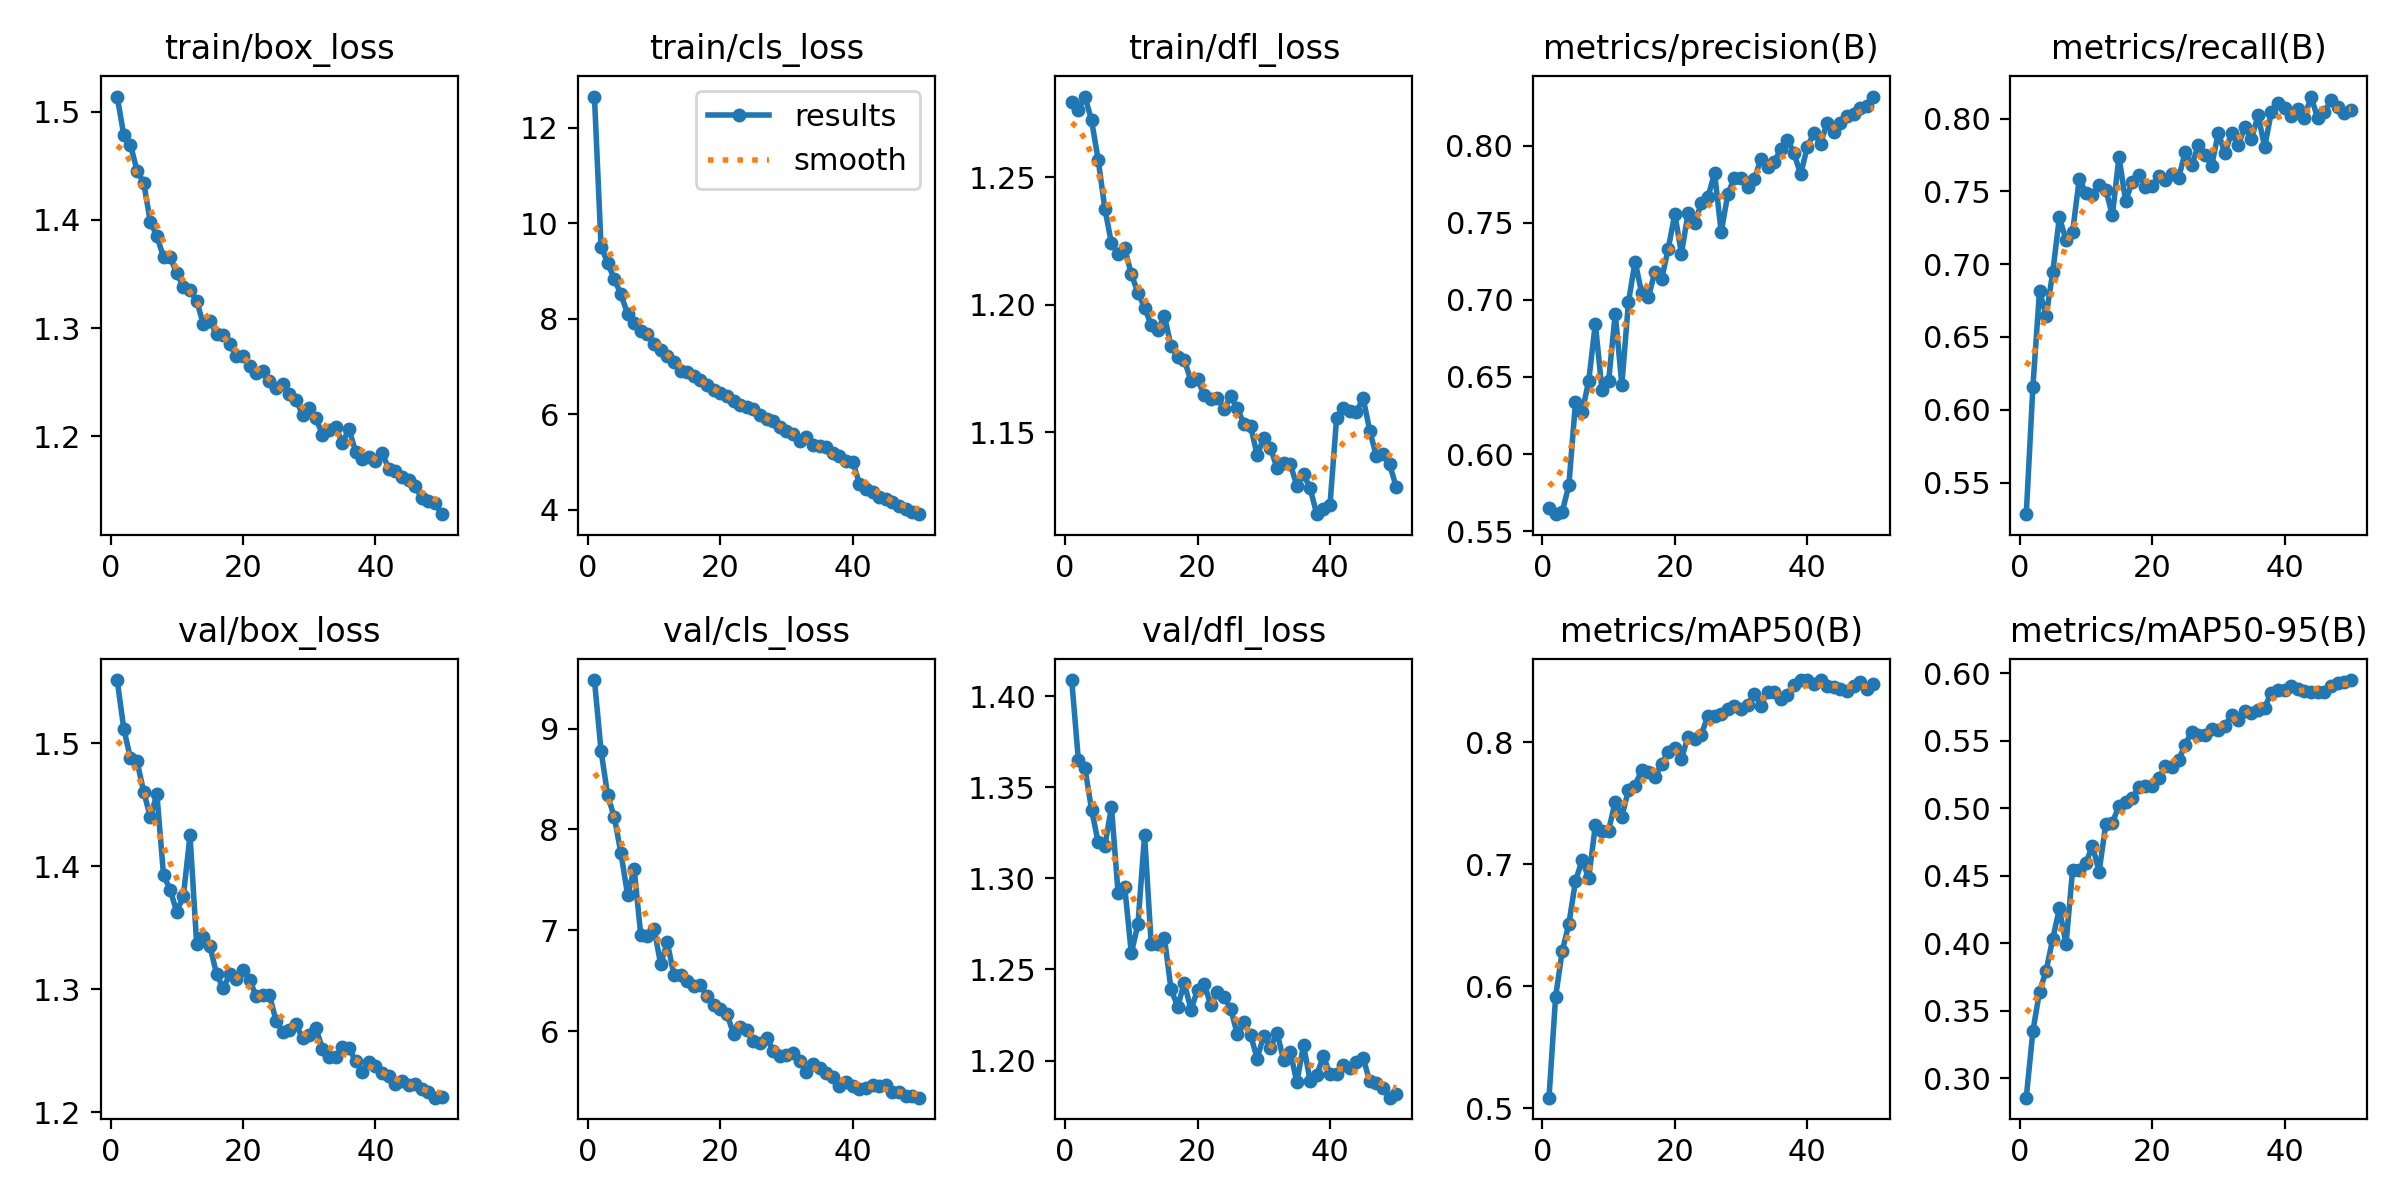

The data file committed next to this chart (first rows):
epoch, time, train/box_loss, train/cls_loss, train/dfl_loss, metrics/precision(B), metrics/recall(B), metrics/mAP50(B), metrics/mAP50-95(B), val/box_loss, val/cls_loss, val/dfl_loss, lr/pg0, lr/pg1, lr/pg2
1, 169.4, 1.514, 12.65, 1.28, 0.565, 0.5282, 0.5089, 0.2855, 1.551, 9.48, 1.409, 0.000277, 0.000277, 0.000277
2, 332.7, 1.478, 9.506, 1.277, 0.5611, 0.6159, 0.5916, 0.3348, 1.512, 8.778, 1.365, 0.0005437, 0.0005437, 0.0005437
3, 487.8, 1.47, 9.17, 1.282, 0.5626, 0.6817, 0.6289, 0.3639, 1.488, 8.338, 1.36, 0.0007994, 0.0007994, 0.0007994
4, 643.6, 1.445, 8.825, 1.272, 0.5799, 0.6646, 0.6512, 0.3797, 1.485, 8.122, 1.338, 0.0007835, 0.0007835, 0.0007835
5, 799.5, 1.434, 8.514, 1.257, 0.6336, 0.6946, 0.6863, 0.4032, 1.461, 7.765, 1.32, 0.000767, 0.000767, 0.000767
6, 955.4, 1.398, 8.101, 1.238, 0.6272, 0.7322, 0.7034, 0.4257, 1.44, 7.355, 1.318, 0.0007505, 0.0007505, 0.0007505
7, 1110, 1.385, 7.905, 1.224, 0.6475, 0.7168, 0.6887, 0.3992, 1.458, 7.607, 1.339, 0.000734, 0.000734, 0.000734
8, 1266, 1.365, 7.738, 1.22, 0.6846, 0.7225, 0.7319, 0.4544, 1.393, 6.952, 1.292, 0.0007175, 0.0007175, 0.0007175
9, 1420, 1.366, 7.687, 1.222, 0.6415, 0.7585, 0.7275, 0.4545, 1.381, 6.941, 1.295, 0.0007011, 0.0007011, 0.0007011
10, 1572, 1.351, 7.479, 1.212, 0.6472, 0.7492, 0.7276, 0.4594, 1.363, 7.019, 1.259, 0.0006846, 0.0006846, 0.0006846
11, 1720, 1.338, 7.355, 1.205, 0.6911, 0.7472, 0.7514, 0.4721, 1.376, 6.667, 1.275, 0.0006681, 0.0006681, 0.0006681
12, 1876, 1.335, 7.224, 1.199, 0.6449, 0.7542, 0.7391, 0.4528, 1.425, 6.881, 1.324, 0.0006516, 0.0006516, 0.0006516
13, 2031, 1.325, 7.1, 1.192, 0.6987, 0.7513, 0.7609, 0.4881, 1.337, 6.559, 1.264, 0.0006351, 0.0006351, 0.0006351
14, 2182, 1.304, 6.914, 1.19, 0.7248, 0.7336, 0.7645, 0.4892, 1.343, 6.558, 1.264, 0.0006186, 0.0006186, 0.0006186
15, 2337, 1.307, 6.875, 1.196, 0.7043, 0.7738, 0.7772, 0.5016, 1.335, 6.5, 1.267, 0.0006021, 0.0006021, 0.0006021
16, 2493, 1.295, 6.799, 1.184, 0.7016, 0.7434, 0.7757, 0.5045, 1.312, 6.452, 1.239, 0.0005856, 0.0005856, 0.0005856
17, 2641, 1.294, 6.707, 1.18, 0.7183, 0.7566, 0.7711, 0.5075, 1.3, 6.46, 1.23, 0.0005691, 0.0005691, 0.0005691
18, 2790, 1.286, 6.615, 1.178, 0.7134, 0.7616, 0.7823, 0.5154, 1.312, 6.348, 1.243, 0.0005526, 0.0005526, 0.0005526
19, 2938, 1.274, 6.5, 1.17, 0.7331, 0.7532, 0.7919, 0.516, 1.308, 6.263, 1.228, 0.0005361, 0.0005361, 0.0005361
20, 3089, 1.275, 6.449, 1.171, 0.7555, 0.754, 0.7953, 0.5164, 1.316, 6.224, 1.239, 0.0005196, 0.0005196, 0.0005196
21, 3240, 1.265, 6.383, 1.165, 0.73, 0.7603, 0.7864, 0.522, 1.308, 6.177, 1.242, 0.0005031, 0.0005031, 0.0005031
22, 3393, 1.259, 6.288, 1.163, 0.7562, 0.7579, 0.8046, 0.5311, 1.294, 5.975, 1.23, 0.0004866, 0.0004866, 0.0004866
23, 3549, 1.26, 6.203, 1.163, 0.7497, 0.7618, 0.8025, 0.5303, 1.296, 6.039, 1.238, 0.0004701, 0.0004701, 0.0004701
24, 3704, 1.251, 6.156, 1.159, 0.7625, 0.7593, 0.8061, 0.5356, 1.295, 6.017, 1.235, 0.0004537, 0.0004537, 0.0004537
25, 3863, 1.245, 6.118, 1.164, 0.7664, 0.7769, 0.8216, 0.547, 1.274, 5.906, 1.228, 0.0004372, 0.0004372, 0.0004372
26, 4027, 1.248, 5.98, 1.159, 0.7823, 0.7681, 0.8216, 0.5566, 1.265, 5.884, 1.214, 0.0004207, 0.0004207, 0.0004207
27, 4197, 1.239, 5.902, 1.153, 0.7439, 0.7822, 0.8232, 0.5542, 1.267, 5.932, 1.221, 0.0004042, 0.0004042, 0.0004042
28, 4351, 1.234, 5.866, 1.152, 0.7684, 0.7754, 0.827, 0.554, 1.271, 5.81, 1.214, 0.0003877, 0.0003877, 0.0003877
29, 4502, 1.22, 5.741, 1.141, 0.7792, 0.7676, 0.8294, 0.5589, 1.26, 5.759, 1.201, 0.0003712, 0.0003712, 0.0003712
30, 4655, 1.226, 5.656, 1.148, 0.779, 0.7904, 0.8271, 0.5581, 1.262, 5.762, 1.214, 0.0003547, 0.0003547, 0.0003547
31, 4810, 1.217, 5.591, 1.144, 0.7729, 0.7761, 0.8302, 0.5605, 1.268, 5.789, 1.207, 0.0003382, 0.0003382, 0.0003382
32, 4964, 1.202, 5.438, 1.136, 0.778, 0.7905, 0.8398, 0.5688, 1.251, 5.704, 1.215, 0.0003217, 0.0003217, 0.0003217
33, 5124, 1.206, 5.515, 1.138, 0.7914, 0.7817, 0.83, 0.5653, 1.245, 5.601, 1.2, 0.0003052, 0.0003052, 0.0003052
34, 5290, 1.209, 5.368, 1.138, 0.7864, 0.7943, 0.8408, 0.5719, 1.245, 5.678, 1.205, 0.0002887, 0.0002887, 0.0002887
35, 5480, 1.194, 5.332, 1.129, 0.7891, 0.786, 0.8413, 0.5706, 1.253, 5.64, 1.188, 0.0002722, 0.0002722, 0.0002722
36, 5642, 1.207, 5.31, 1.134, 0.7978, 0.8024, 0.8354, 0.5724, 1.252, 5.591, 1.209, 0.0002557, 0.0002557, 0.0002557
37, 5801, 1.186, 5.18, 1.128, 0.8039, 0.7806, 0.8389, 0.5744, 1.242, 5.549, 1.189, 0.0002392, 0.0002392, 0.0002392
38, 5962, 1.179, 5.124, 1.118, 0.7949, 0.8046, 0.8464, 0.5855, 1.232, 5.464, 1.192, 0.0002227, 0.0002227, 0.0002227
39, 6123, 1.181, 5.021, 1.12, 0.7813, 0.8108, 0.8508, 0.5876, 1.241, 5.499, 1.203, 0.0002063, 0.0002063, 0.0002063
40, 6281, 1.177, 5.011, 1.122, 0.799, 0.8072, 0.8507, 0.5878, 1.238, 5.461, 1.192, 0.0001898, 0.0001898, 0.0001898
41, 6442, 1.185, 4.551, 1.156, 0.8081, 0.8017, 0.8479, 0.5905, 1.232, 5.428, 1.192, 0.0001733, 0.0001733, 0.0001733
42, 6598, 1.17, 4.441, 1.159, 0.8011, 0.807, 0.8506, 0.5885, 1.229, 5.442, 1.198, 0.0001568, 0.0001568, 0.0001568
43, 6753, 1.168, 4.374, 1.158, 0.8147, 0.8007, 0.8459, 0.5867, 1.223, 5.471, 1.196, 0.0001403, 0.0001403, 0.0001403
44, 6909, 1.162, 4.261, 1.158, 0.8086, 0.8152, 0.8453, 0.586, 1.225, 5.464, 1.199, 0.0001238, 0.0001238, 0.0001238
45, 7061, 1.16, 4.219, 1.164, 0.8144, 0.8004, 0.8435, 0.5862, 1.222, 5.465, 1.202, 0.0001073, 0.0001073, 0.0001073
46, 7216, 1.154, 4.157, 1.151, 0.8188, 0.8043, 0.8415, 0.5862, 1.223, 5.401, 1.189, 9.0797e-05, 9.0797e-05, 9.0797e-05
47, 7379, 1.143, 4.088, 1.141, 0.8206, 0.8127, 0.8457, 0.5905, 1.218, 5.403, 1.188, 7.43036e-05, 7.43036e-05, 7.43036e-05
48, 7539, 1.14, 4.012, 1.141, 0.8242, 0.8081, 0.849, 0.5929, 1.216, 5.36, 1.185, 5.78102e-05, 5.78102e-05, 5.78102e-05
49, 7701, 1.138, 3.96, 1.137, 0.8257, 0.804, 0.8435, 0.5934, 1.212, 5.364, 1.18, 4.13168e-05, 4.13168e-05, 4.13168e-05
50, 7860, 1.128, 3.91, 1.129, 0.8317, 0.8061, 0.8474, 0.5948, 1.212, 5.343, 1.182, 2.48234e-05, 2.48234e-05, 2.48234e-05
